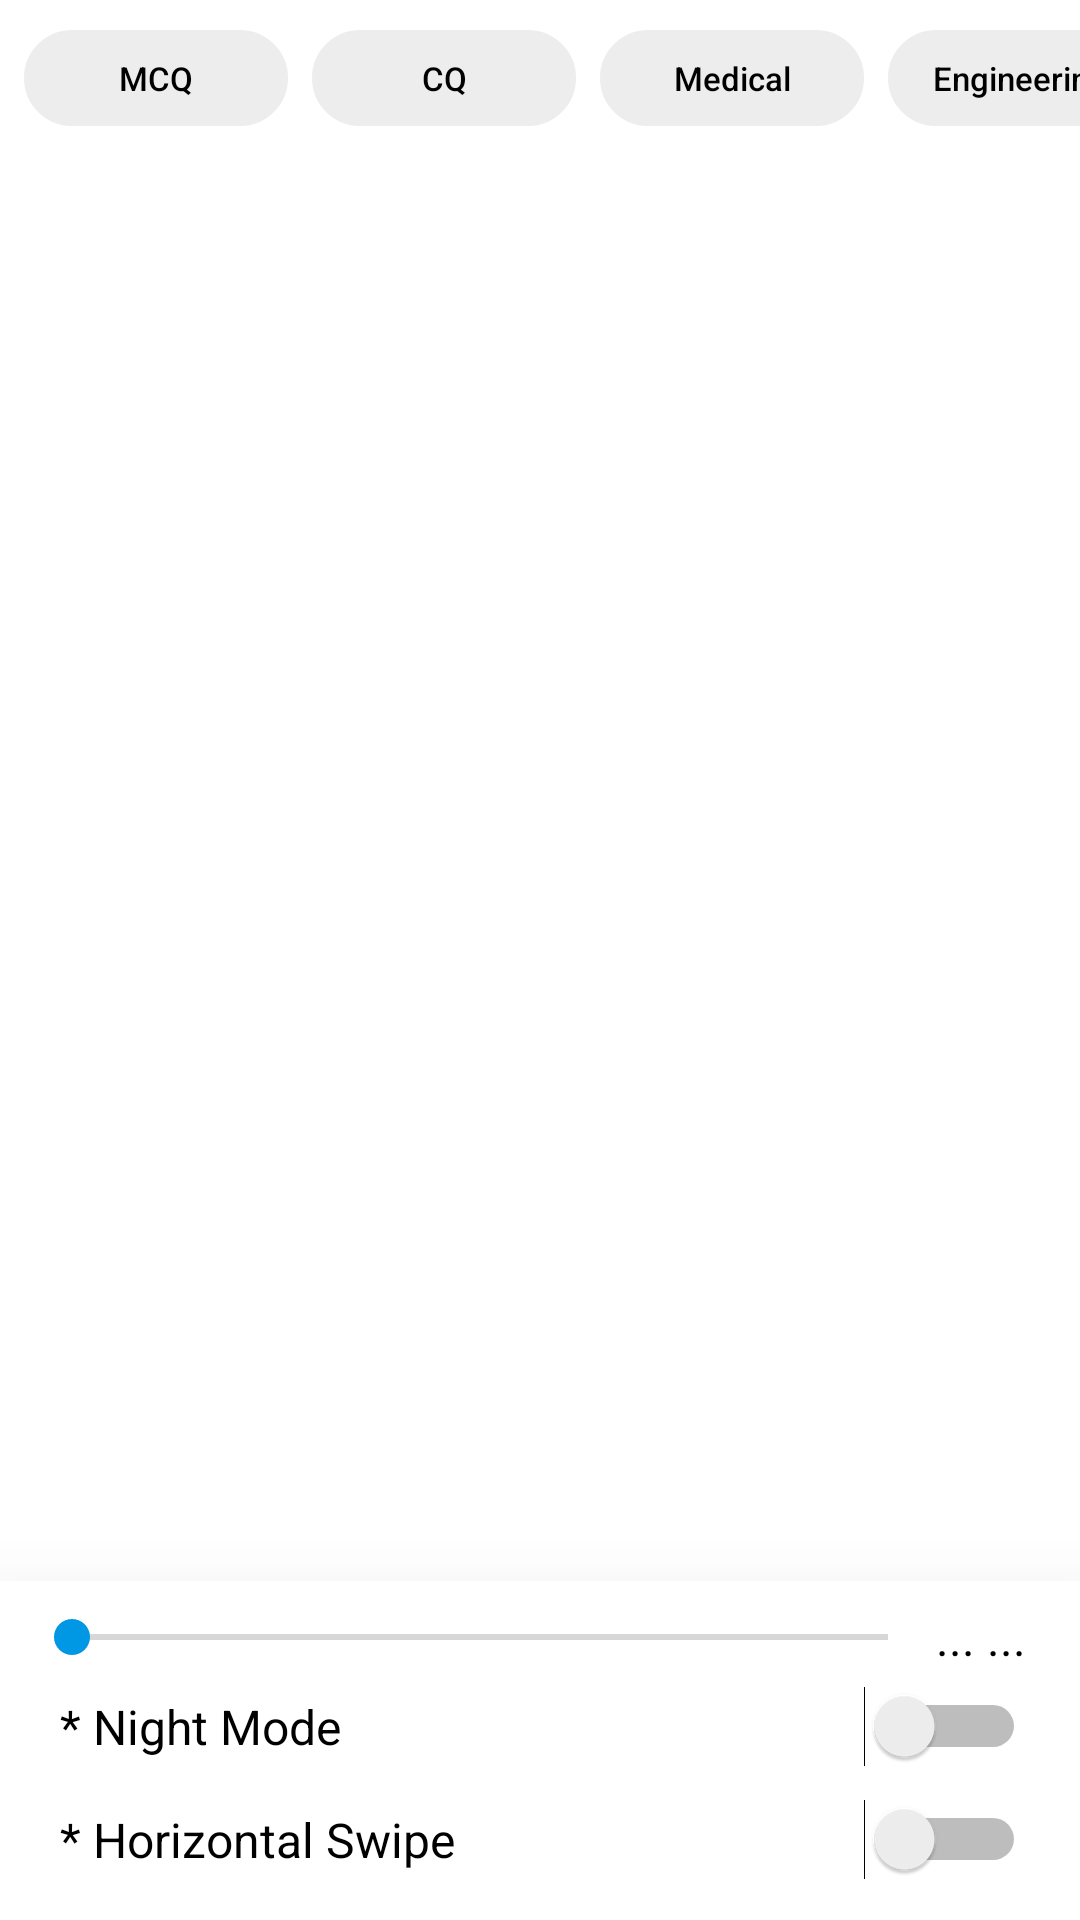

Here is an Android app screen rendered from its layout file. Give the layout XML and the strings, colors and styles it references.
<!-- AndroidManifest.xml: application theme AppTheme -->
<!-- res/layout/activity_view_solution.xml -->
<?xml version="1.0" encoding="utf-8"?>
<androidx.constraintlayout.widget.ConstraintLayout xmlns:android="http://schemas.android.com/apk/res/android"
    xmlns:app="http://schemas.android.com/apk/res-auto"
    xmlns:tools="http://schemas.android.com/tools"
    android:layout_width="match_parent"
    android:layout_height="match_parent"
    android:background="@color/colorWhite"
    tools:context=".ViewSolutionActivity">


    <ImageView
        android:id="@+id/reload_pdf"
        android:layout_width="50dp"
        android:layout_height="50dp"
        android:visibility="gone"
        app:layout_constraintBottom_toBottomOf="parent"
        app:layout_constraintEnd_toEndOf="parent"
        app:layout_constraintStart_toStartOf="parent"
        app:layout_constraintTop_toTopOf="parent"
        app:srcCompat="@drawable/reload_pdf" />

    <TextView
        android:id="@+id/pdf_error_msg"
        android:layout_width="wrap_content"
        android:layout_height="wrap_content"
        android:text="Something Went Wrong"
        android:visibility="gone"
        app:layout_constraintBottom_toBottomOf="parent"
        app:layout_constraintEnd_toEndOf="parent"
        app:layout_constraintStart_toStartOf="parent"
        app:layout_constraintTop_toTopOf="parent" />

    <com.github.barteksc.pdfviewer.PDFView
        android:id="@+id/pdfView"
        android:layout_width="match_parent"
        android:layout_height="0dp"
        android:visibility="gone"
        android:background="@color/pdfBg"
        app:layout_constraintBottom_toBottomOf="parent"
        app:layout_constraintEnd_toEndOf="parent"
        app:layout_constraintStart_toStartOf="parent"
        app:layout_constraintTop_toTopOf="parent">

    </com.github.barteksc.pdfviewer.PDFView>

    <HorizontalScrollView
        android:id="@+id/horizontalScrollView"
        android:layout_width="0dp"
        android:layout_height="wrap_content"
        android:background="@android:color/transparent"
        android:clipToPadding="false"
        android:scrollbars="none"
        app:layout_constraintEnd_toEndOf="parent"
        app:layout_constraintStart_toStartOf="parent"
        app:layout_constraintTop_toTopOf="parent">

        <LinearLayout
            android:layout_width="wrap_content"
            android:layout_height="match_parent"
            android:orientation="horizontal"
            android:paddingStart="4dp"
            android:paddingEnd="4dp">

            <Button
                android:id="@+id/mcq"
                android:layout_width="wrap_content"
                android:layout_height="32dp"
                android:layout_marginStart="4dp"
                android:layout_marginTop="10dp"
                android:layout_marginEnd="4dp"
                android:layout_marginBottom="10dp"
                android:layout_weight="1"
                android:background="@drawable/rounded_stock"
                android:backgroundTint="@color/colorPdfSelectorGeneralBg"
                android:paddingStart="12dp"
                android:paddingEnd="12dp"
                android:text="MCQ"
                android:textAllCaps="false"
                android:textColor="@color/colorBlack"
                android:textSize="11sp" />

            <Button
                android:id="@+id/cq"
                android:layout_width="wrap_content"
                android:layout_height="32dp"
                android:layout_marginStart="4dp"
                android:layout_marginTop="10dp"
                android:layout_marginEnd="4dp"
                android:layout_marginBottom="10dp"
                android:layout_weight="1"
                android:background="@drawable/rounded_stock"
                android:backgroundTint="@color/colorPdfSelectorGeneralBg"

                android:paddingStart="12dp"
                android:paddingEnd="12dp"
                android:text="CQ"
                android:textAllCaps="false"
                android:textColor="@color/colorBlack"
                android:textSize="11sp" />

            <Button
                android:id="@+id/medical"
                android:layout_width="wrap_content"
                android:layout_height="32dp"
                android:layout_marginStart="4dp"
                android:layout_marginTop="10dp"
                android:layout_marginEnd="4dp"
                android:layout_marginBottom="10dp"
                android:layout_weight="1"
                android:background="@drawable/rounded_stock"
                android:backgroundTint="@color/colorPdfSelectorGeneralBg"

                android:paddingStart="12dp"
                android:paddingEnd="12dp"
                android:text="Medical"
                android:textAllCaps="false"
                android:textColor="@color/colorBlack"
                android:textSize="11sp" />

            <Button
                android:id="@+id/engineering"
                android:layout_width="wrap_content"
                android:layout_height="32dp"
                android:layout_marginStart="4dp"
                android:layout_marginTop="10dp"
                android:layout_marginEnd="4dp"
                android:layout_marginBottom="10dp"
                android:layout_weight="1"
                android:background="@drawable/rounded_stock"
                android:backgroundTint="@color/colorPdfSelectorGeneralBg"

                android:paddingStart="12dp"
                android:paddingEnd="12dp"
                android:text="Engineering"
                android:textAllCaps="false"
                android:textColor="@color/colorBlack"
                android:textSize="11sp" />

            <Button
                android:id="@+id/publicBtn"
                android:layout_width="wrap_content"
                android:layout_height="32dp"
                android:layout_marginStart="4dp"
                android:layout_marginTop="10dp"
                android:layout_marginEnd="4dp"
                android:layout_marginBottom="10dp"
                android:layout_weight="1"
                android:background="@drawable/rounded_stock"
                android:backgroundTint="@color/colorPdfSelectorGeneralBg"

                android:paddingStart="12dp"
                android:paddingEnd="12dp"
                android:text="Varsity - ka unit"
                android:textAllCaps="false"
                android:textColor="@color/colorBlack"
                android:textSize="11sp" />

            <Button
                android:id="@+id/privateBtn"
                android:layout_width="wrap_content"
                android:layout_height="32dp"
                android:layout_marginStart="4dp"
                android:layout_marginTop="10dp"
                android:layout_marginEnd="4dp"
                android:layout_marginBottom="10dp"
                android:layout_weight="1"
                android:background="@drawable/rounded_stock"
                android:backgroundTint="@color/colorPdfSelectorGeneralBg"

                android:paddingStart="12dp"
                android:paddingEnd="12dp"
                android:text="Private University"
                android:textAllCaps="false"
                android:textColor="@color/colorBlack"
                android:textSize="11sp" />


        </LinearLayout>


    </HorizontalScrollView>
    <ProgressBar
        android:id="@+id/progressBar"
        style="?android:attr/progressBarStyle"
        android:layout_width="wrap_content"
        android:layout_height="wrap_content"
        android:visibility="gone"
        android:theme="@style/progressStyle"
        app:layout_constraintBottom_toBottomOf="parent"
        app:layout_constraintEnd_toEndOf="parent"
        app:layout_constraintStart_toStartOf="parent"
        app:layout_constraintTop_toTopOf="parent" />

    <LinearLayout
        android:id="@+id/buttom_layout"
        android:layout_width="match_parent"
        android:layout_height="wrap_content"
        android:background="@color/question_dialog_bg"
        android:orientation="vertical"
        android:elevation="32dp"
        app:layout_constraintBottom_toBottomOf="parent"
        app:layout_constraintEnd_toEndOf="parent"
        app:layout_constraintStart_toStartOf="parent">


        <LinearLayout
            android:layout_width="match_parent"
            android:layout_height="wrap_content"
            android:layout_marginStart="8dp"
            android:layout_marginTop="8dp"
            android:layout_marginEnd="18dp"
            android:layout_marginBottom="0dp">

            <SeekBar
                android:id="@+id/seekBar"
                android:layout_width="wrap_content"
                android:layout_height="wrap_content"
                android:layout_weight="1"
                android:layout_gravity="center"
                android:theme="@style/dialogStyle"

                />

            <TextView
                android:id="@+id/pages"
                android:layout_width="wrap_content"
                android:layout_height="wrap_content"
                android:text="... ..."
                android:textSize="16sp"
                android:textColor="@color/colorBlack"
                />

        </LinearLayout>

        <Switch
            android:id="@+id/night_mode"
            android:layout_width="match_parent"
            android:layout_height="wrap_content"
            android:theme="@style/dialogStyle"

            android:paddingStart="20dp"
            android:paddingTop="8dp"
            android:paddingEnd="18dp"
            android:paddingBottom="8dp"
            android:text="* Night Mode"
            android:textColor="@color/colorBlack"
            tools:layout_editor_absoluteY="9dp" />

        <Switch
            android:id="@+id/horizontal_swipe"
            android:layout_width="match_parent"
            android:layout_height="wrap_content"
            android:theme="@style/dialogStyle"
            android:paddingStart="20dp"
            android:paddingTop="8dp"
            android:paddingEnd="18dp"
            android:paddingBottom="16dp"
            android:text="* Horizontal Swipe"
            android:textColor="@color/colorBlack"
            tools:layout_editor_absoluteY="9dp" />
    </LinearLayout>

</androidx.constraintlayout.widget.ConstraintLayout>
<!-- resources referenced by this layout -->
<resources>
  <color name="colorBlack">#000000</color>
  <color name="colorPdfSelectorGeneralBg">#EDEDED</color>
  <color name="colorWhite">#ffffff</color>
  <color name="pdfBg">#ffffff</color>
  <color name="question_dialog_bg">#ffffff</color>
  <!-- drawable reload_pdf (drawable-anydpi) -->
  <vector xmlns:android="http://schemas.android.com/apk/res/android"
      android:width="24dp"
      android:height="24dp"
      android:viewportWidth="24"
      android:viewportHeight="24"
      android:tint="@color/colorBlack"
      android:alpha="1">
    <path
        android:fillColor="@android:color/white"
        android:pathData="M17.65,6.35C16.2,4.9 14.21,4 12,4c-4.42,0 -7.99,3.58 -7.99,8s3.57,8 7.99,8c3.73,0 6.84,-2.55 7.73,-6h-2.08c-0.82,2.33 -3.04,4 -5.65,4 -3.31,0 -6,-2.69 -6,-6s2.69,-6 6,-6c1.66,0 3.14,0.69 4.22,1.78L13,11h7V4l-2.35,2.35z"/>
  </vector>
  <!-- drawable rounded_stock (drawable) -->
  <?xml version="1.0" encoding="utf-8"?>
  <shape android:shape="rectangle" xmlns:android="http://schemas.android.com/apk/res/android">
      <corners android:radius="250dp"/>
      <stroke android:color="#818181" android:width="0.5dp"/>
  </shape>
  <style name="dialogStyle" parent="Theme.AppCompat.Light.Dialog.Alert">
          
          <item name="colorAccent">@color/colorBlueApp</item>
          <item name="android:textSize">16sp</item>
      </style>
  <style name="progressStyle" parent="Theme.AppCompat.Light">
          
          <item name="colorAccent">@color/colorBlueApp</item>
      </style>
  <style name="AppTheme" parent="Theme.AppCompat.Light.NoActionBar">
          
          <item name="colorPrimary">@color/colorPrimary</item>
          <item name="colorPrimaryDark">@color/colorPrimaryDark</item>
          <item name="colorAccent">@color/colorAccent</item>
      </style>
  <color name="colorBlueApp">#0097E4</color>
  <color name="colorPrimary">#0097E4</color>
  <color name="colorPrimaryDark">#0097E4</color>
  <color name="colorAccent">#ffffff</color>
</resources>
